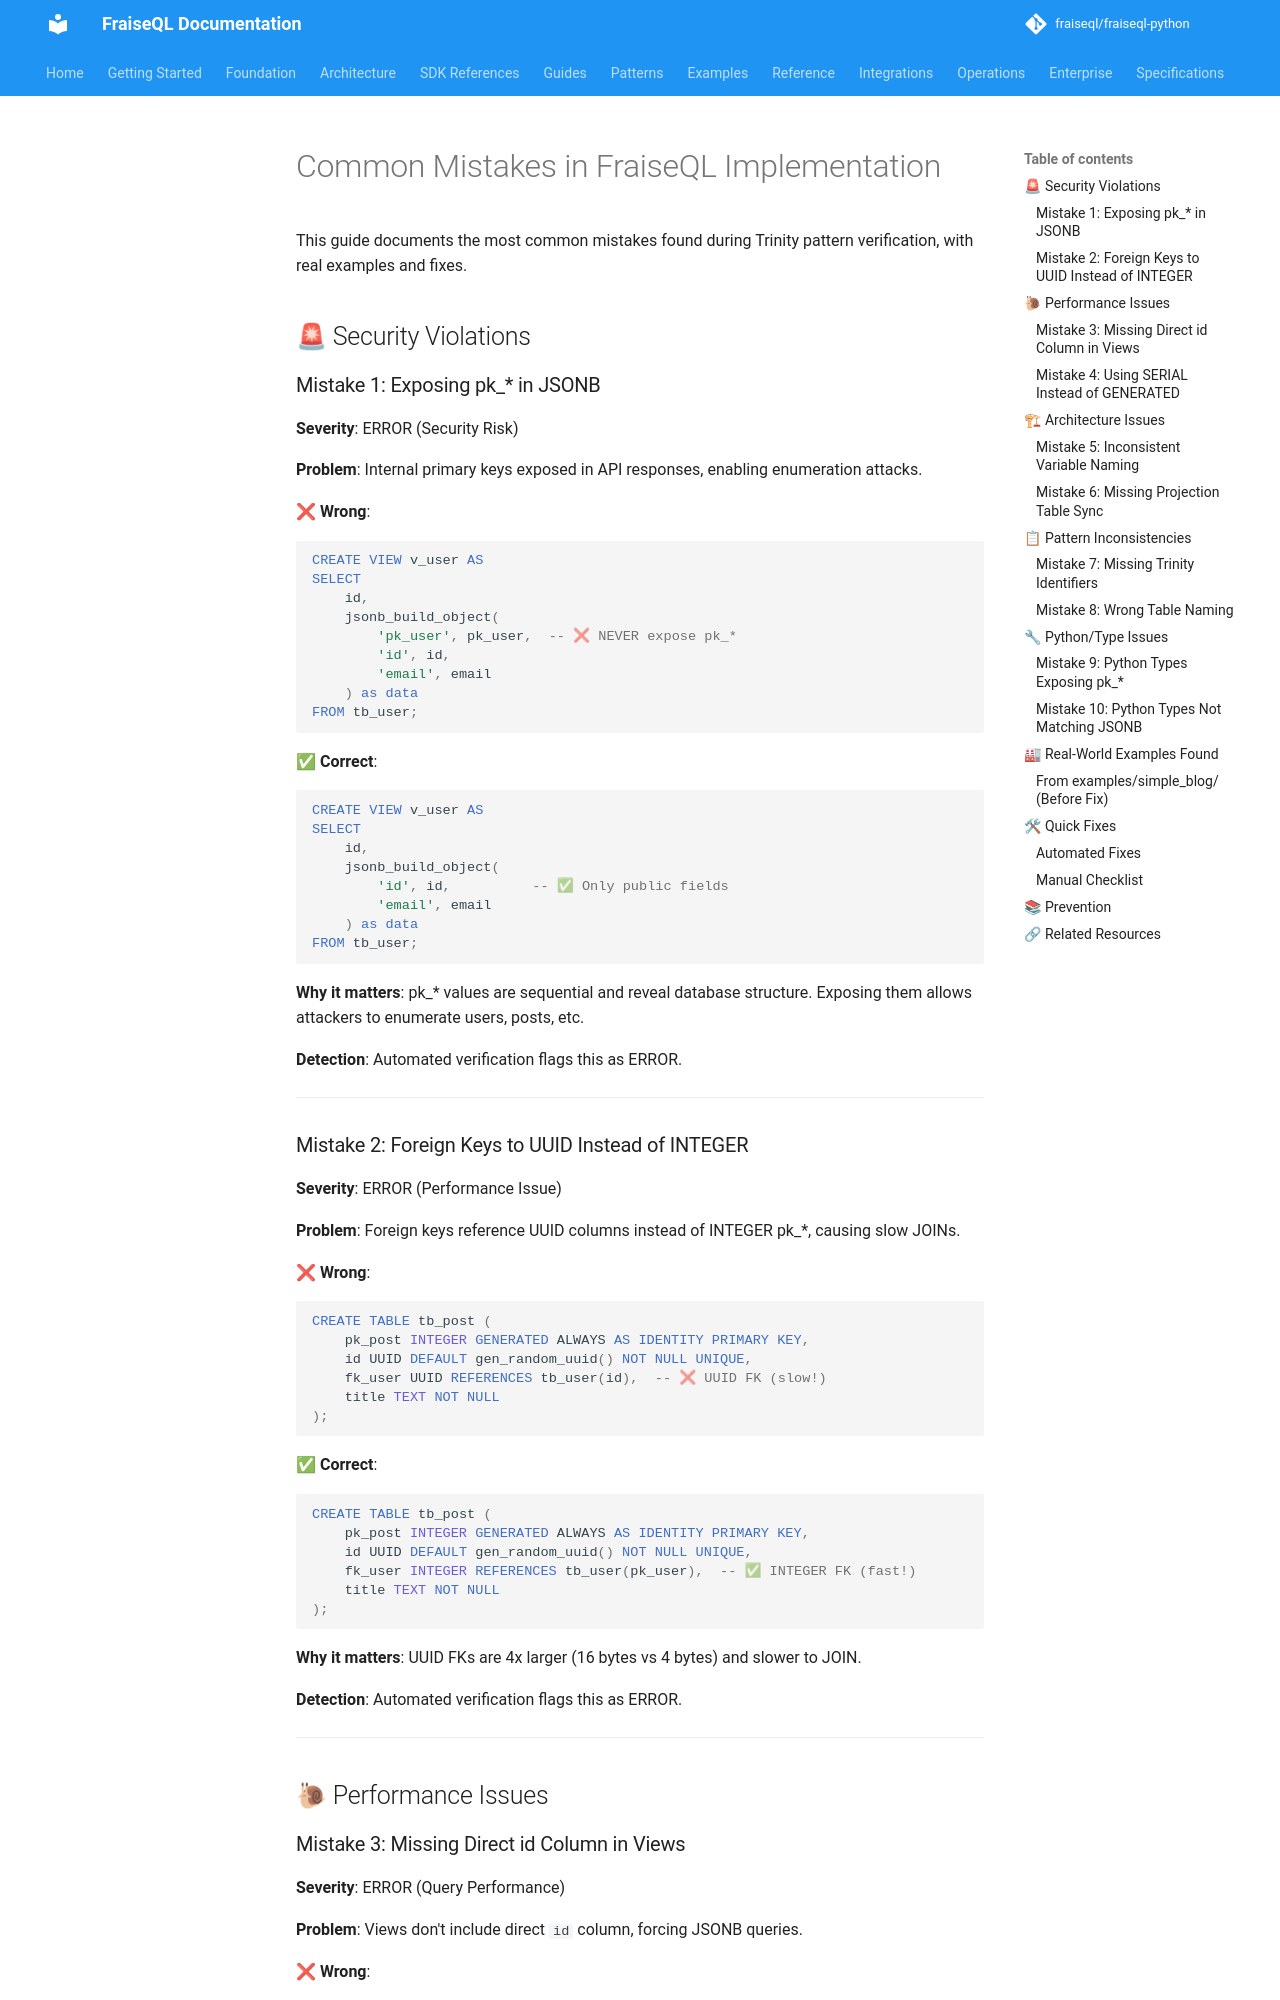

repository: fraiseql/fraiseql-python · page: guides/common-mistakes/index.html · generator: mkdocs

# Common Mistakes in FraiseQL Implementation

This guide documents the most common mistakes found during Trinity pattern verification, with real examples and fixes.

## 🚨 Security Violations

### Mistake 1: Exposing pk_* in JSONB

**Severity**: ERROR (Security Risk)

**Problem**: Internal primary keys exposed in API responses, enabling enumeration attacks.

**❌ Wrong**:

```sql
CREATE VIEW v_user AS
SELECT
    id,
    jsonb_build_object(
        'pk_user', pk_user,  -- ❌ NEVER expose pk_*
        'id', id,
        'email', email
    ) as data
FROM tb_user;
```

**✅ Correct**:

```sql
CREATE VIEW v_user AS
SELECT
    id,
    jsonb_build_object(
        'id', id,          -- ✅ Only public fields
        'email', email
    ) as data
FROM tb_user;
```

**Why it matters**: pk_* values are sequential and reveal database structure. Exposing them allows attackers to enumerate users, posts, etc.

**Detection**: Automated verification flags this as ERROR.

---

### Mistake 2: Foreign Keys to UUID Instead of INTEGER

**Severity**: ERROR (Performance Issue)

**Problem**: Foreign keys reference UUID columns instead of INTEGER pk_*, causing slow JOINs.

**❌ Wrong**:

```sql
CREATE TABLE tb_post (
    pk_post INTEGER GENERATED ALWAYS AS IDENTITY PRIMARY KEY,
    id UUID DEFAULT gen_random_uuid() NOT NULL UNIQUE,
    fk_user UUID REFERENCES tb_user(id),  -- ❌ UUID FK (slow!)
    title TEXT NOT NULL
);
```

**✅ Correct**:

```sql
CREATE TABLE tb_post (
    pk_post INTEGER GENERATED ALWAYS AS IDENTITY PRIMARY KEY,
    id UUID DEFAULT gen_random_uuid() NOT NULL UNIQUE,
    fk_user INTEGER REFERENCES tb_user(pk_user),  -- ✅ INTEGER FK (fast!)
    title TEXT NOT NULL
);
```

**Why it matters**: UUID FKs are 4x larger (16 bytes vs 4 bytes) and slower to JOIN.

**Detection**: Automated verification flags this as ERROR.

---

## 🐌 Performance Issues
